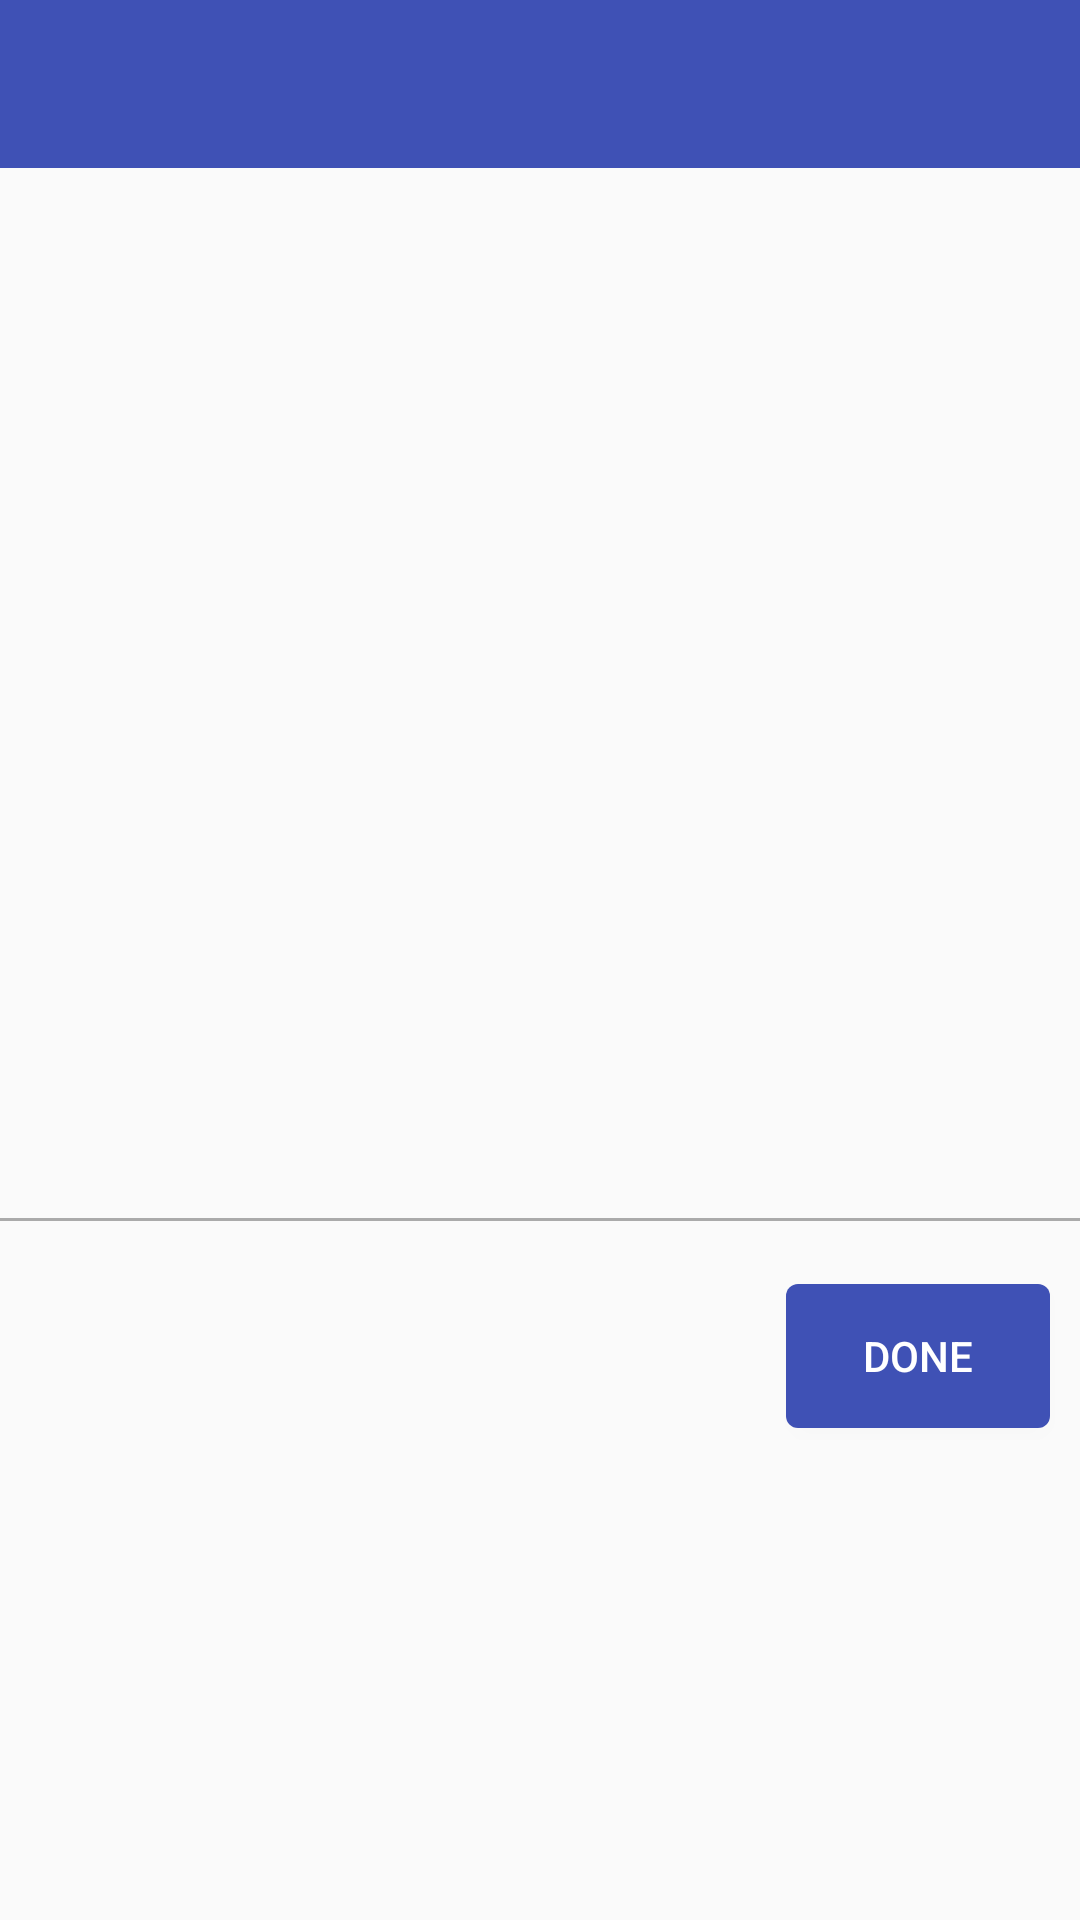

Produce the Android XML layout that renders to this screen, including the resource entries it uses.
<!-- AndroidManifest.xml: application theme MyMaterialTheme -->
<!-- res/layout/activity_s_emplyee.xml -->
<LinearLayout xmlns:android="http://schemas.android.com/apk/res/android"
              xmlns:tools="http://schemas.android.com/tools"
              android:layout_width="match_parent"
              android:layout_height="match_parent"
              android:orientation="vertical"
              tools:context="vs.com.essprototype.selectEmployee">

    <LinearLayout
        android:layout_width="match_parent"
        android:layout_height="match_parent"
        android:orientation="vertical">

        <LinearLayout
            android:id="@+id/container_toolbar"
            android:layout_width="match_parent"
            android:layout_height="wrap_content"
            android:orientation="vertical">

            <include
                android:id="@+id/toolbar"
                layout="@layout/toolbar" />

        </LinearLayout>

        <LinearLayout
            android:layout_width="match_parent"
            android:layout_height="match_parent"
            android:orientation="vertical">


        <ListView
                android:id="@+id/list_view"
                android:layout_width="fill_parent"
                android:layout_height="350dp" />

            <View
                android:layout_width="fill_parent"
                android:layout_height="1dp"
                android:background="@android:color/darker_gray"/>

            <Button
                android:id="@+id/done"
                style="@style/Your.Button"
                android:layout_width="wrap_content"
                android:layout_height="wrap_content"
                android:layout_gravity="end"
                android:layout_marginEnd="10dp"
                android:layout_marginTop="21dp"
                android:text="Done"

                android:textColor="#ffffff"/>
        </LinearLayout>


    </LinearLayout>




</LinearLayout>
<!-- res/layout/toolbar.xml (included above) -->
<?xml version="1.0" encoding="utf-8"?>
<android.support.v7.widget.Toolbar
    android:id="@+id/toolbar"
    xmlns:android="http://schemas.android.com/apk/res/android"
                                   xmlns:local="http://schemas.android.com/apk/res-auto"
                                   android:layout_width="match_parent"
                                   android:layout_height="wrap_content"
                                   android:background="?attr/colorPrimary"
    android:minHeight="?attr/actionBarSize"
    local:popupTheme="@style/ThemeOverlay.AppCompat.Light"
    local:theme="@style/ThemeOverlay.AppCompat.Dark.ActionBar">


</android.support.v7.widget.Toolbar>
<!-- resources referenced by this layout -->
<resources>
  <style name="Your.Button" parent="android:style/Widget.Material.Button">
      <item name="android:background">@drawable/raised_button_background</item>
  </style>
  <style name="MyMaterialTheme" parent="MyMaterialTheme.Base">
  
      </style>
  <!-- drawable raised_button_background (drawable-v21) -->
  <?xml version="1.0" encoding="utf-8"?>
  <ripple xmlns:android="http://schemas.android.com/apk/res/android"
          android:color="?attr/colorControlHighlight">
  
      <item>
          <shape xmlns:android="http://schemas.android.com/apk/res/android">
              <corners android:radius="4dp" />
              <solid android:color="@color/primary" />
          </shape>
      </item>
  </ripple>
  <style name="MyMaterialTheme.Base" parent="Theme.AppCompat.Light">
          <item name="android:windowNoTitle">true</item>
          <item name="windowActionBar">false</item>
          <item name="colorPrimary">@color/colorPrimary</item>
          <item name="colorPrimaryDark">@color/colorPrimaryDark</item>
          <item name="colorAccent">@color/colorAccent</item>
  
      </style>
  <color name="primary">#3F51B5</color>
  <color name="colorPrimary">#42A5F5</color>
  <color name="colorPrimaryDark">#1E88E5</color>
  <color name="colorAccent">#FF80AB</color>
</resources>
